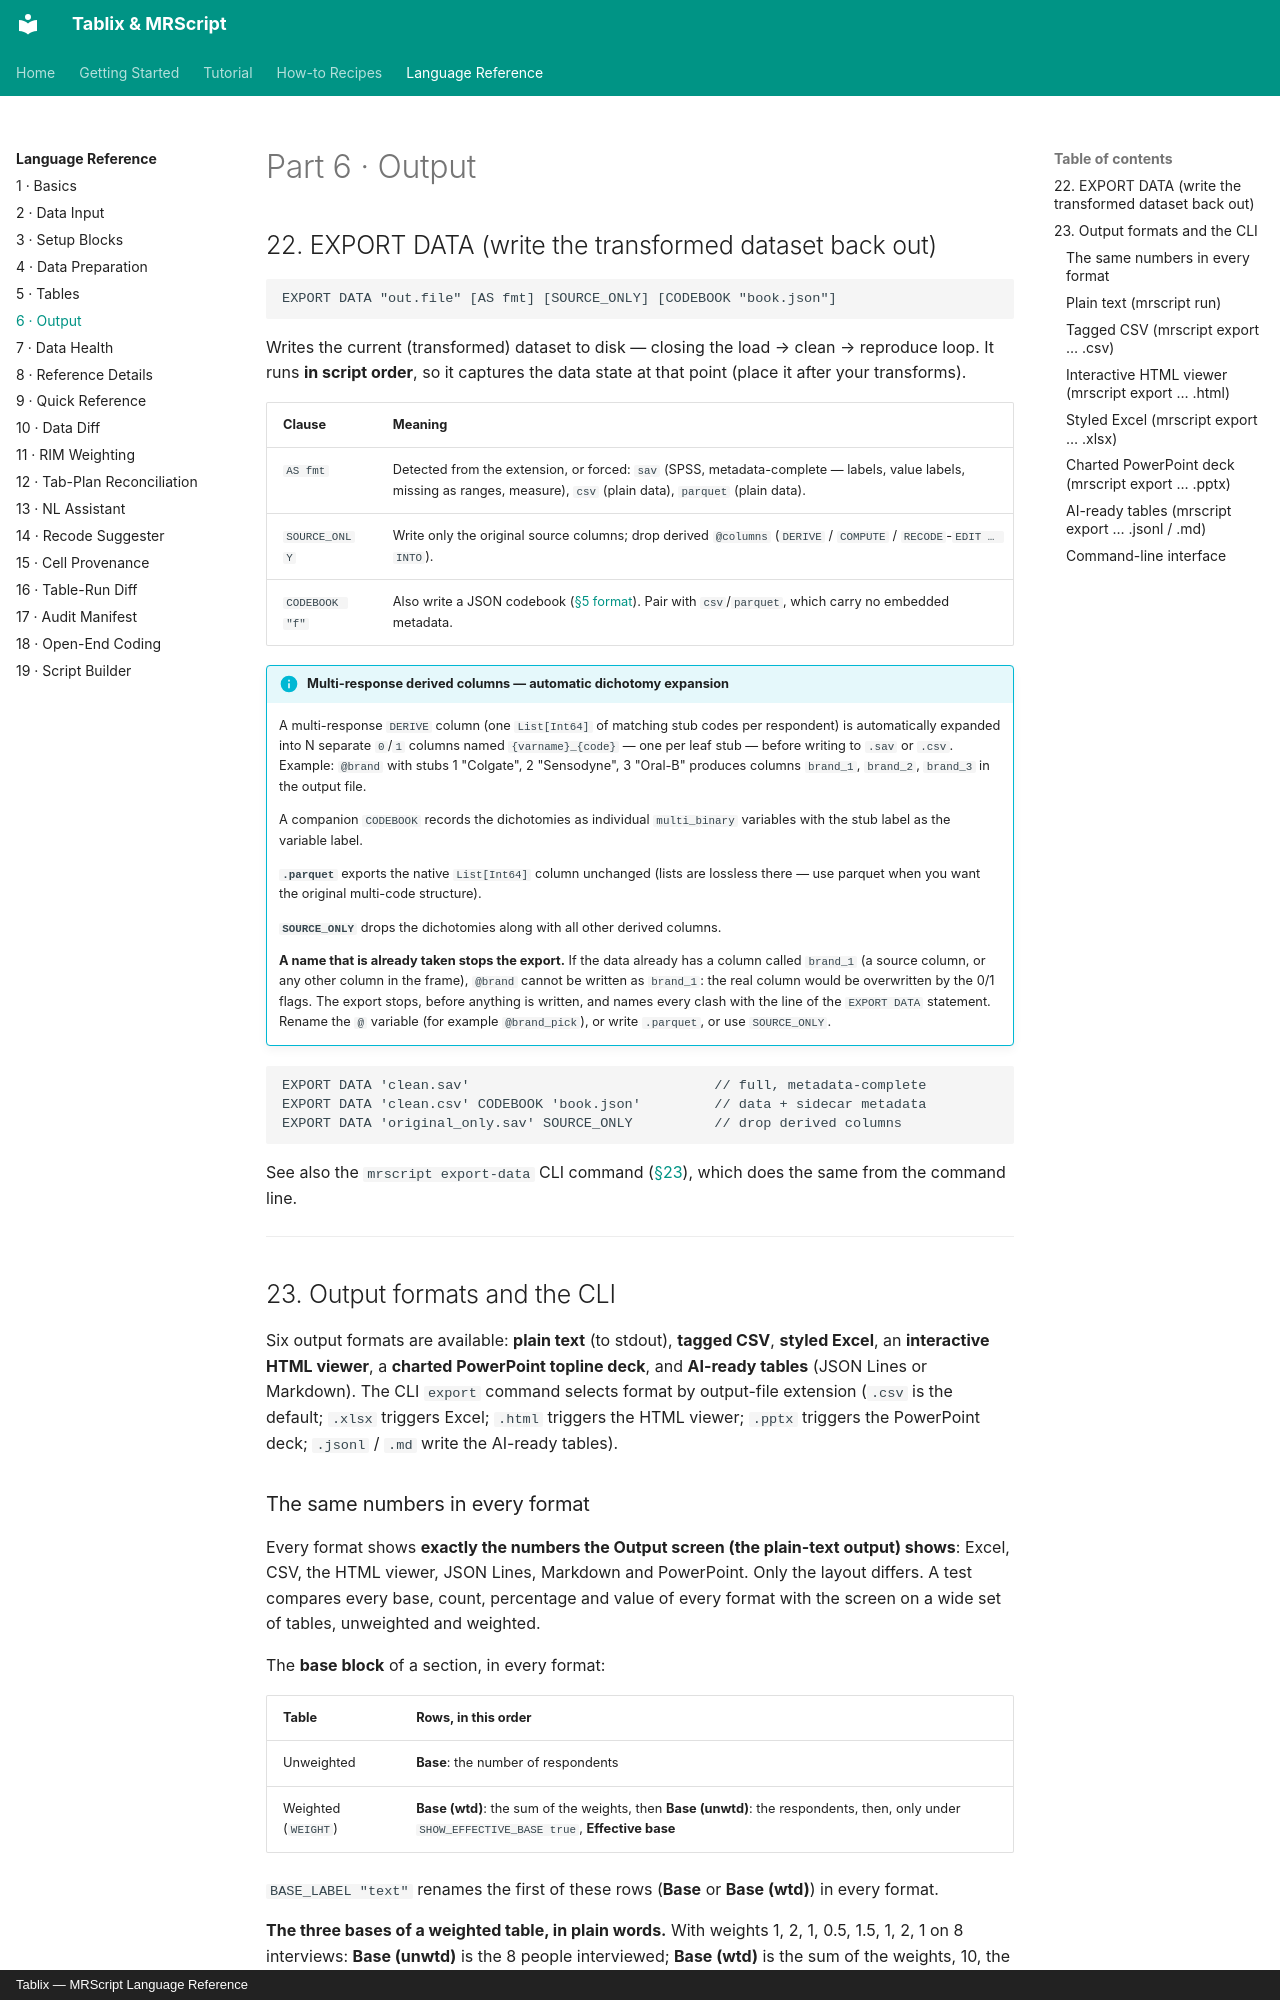

repository: JIJO-LABS/tablix-docs · page: reference/output/index.html · generator: mkdocs · copyright: Tablix — MRScript Language Reference

# Part 6 · Output

## 22. EXPORT DATA (write the transformed dataset back out) {#export-data}

```mrs
EXPORT DATA "out.file" [AS fmt] [SOURCE_ONLY] [CODEBOOK "book.json"]
```

Writes the current (transformed) dataset to disk — closing the load → clean →
reproduce loop. It runs **in script order**, so it captures the data state at that
point (place it after your transforms).

| Clause | Meaning |
|--------|---------|
| `AS fmt` | Detected from the extension, or forced: `sav` (SPSS, metadata-complete — labels, value labels, missing as ranges, measure), `csv` (plain data), `parquet` (plain data). |
| `SOURCE_ONLY` | Write only the original source columns; drop derived `@columns` (`DERIVE` / `COMPUTE` / `RECODE`-`EDIT … INTO`). |
| `CODEBOOK "f"` | Also write a JSON codebook ([§5 format](data-input.md#source)). Pair with `csv`/`parquet`, which carry no embedded metadata. |

!!! info "Multi-response derived columns — automatic dichotomy expansion"

    A multi-response `DERIVE` column (one `List[Int64]` of matching stub codes per
    respondent) is automatically expanded into N separate `0`/`1` columns named
    `{varname}_{code}` — one per leaf stub — before writing to `.sav` or `.csv`.
    Example: `@brand` with stubs 1 "Colgate", 2 "Sensodyne", 3 "Oral-B" produces
    columns `brand_1`, `brand_2`, `brand_3` in the output file.

    A companion `CODEBOOK` records the dichotomies as individual `multi_binary`
    variables with the stub label as the variable label.

    **`.parquet`** exports the native `List[Int64]` column unchanged (lists are
    lossless there — use parquet when you want the original multi-code structure).

    **`SOURCE_ONLY`** drops the dichotomies along with all other derived columns.

    **A name that is already taken stops the export.** If the data already has a column
    called `brand_1` (a source column, or any other column in the frame), `@brand` cannot
    be written as `brand_1`: the real column would be overwritten by the 0/1 flags. The
    export stops, before anything is written, and names every clash with the line of the
    `EXPORT DATA` statement. Rename the `@` variable (for example `@brand_pick`), or write
    `.parquet`, or use `SOURCE_ONLY`.

```mrs
EXPORT DATA 'clean.sav'                              // full, metadata-complete
EXPORT DATA 'clean.csv' CODEBOOK 'book.json'         // data + sidecar metadata
EXPORT DATA 'original_only.sav' SOURCE_ONLY          // drop derived columns
```

See also the `mrscript export-data` CLI command ([§23](#cli)), which does the same
from the command line.

---

## 23. Output formats and the CLI {#cli}

Six output formats are available: **plain text** (to stdout), **tagged CSV**,
**styled Excel**, an **interactive HTML viewer**, a **charted PowerPoint
topline deck**, and **AI-ready tables** (JSON Lines or Markdown). The CLI `export`
command selects format by output-file extension (`.csv` is the default; `.xlsx`
triggers Excel; `.html` triggers the HTML viewer; `.pptx` triggers the PowerPoint
deck; `.jsonl` / `.md` write the AI-ready tables).
